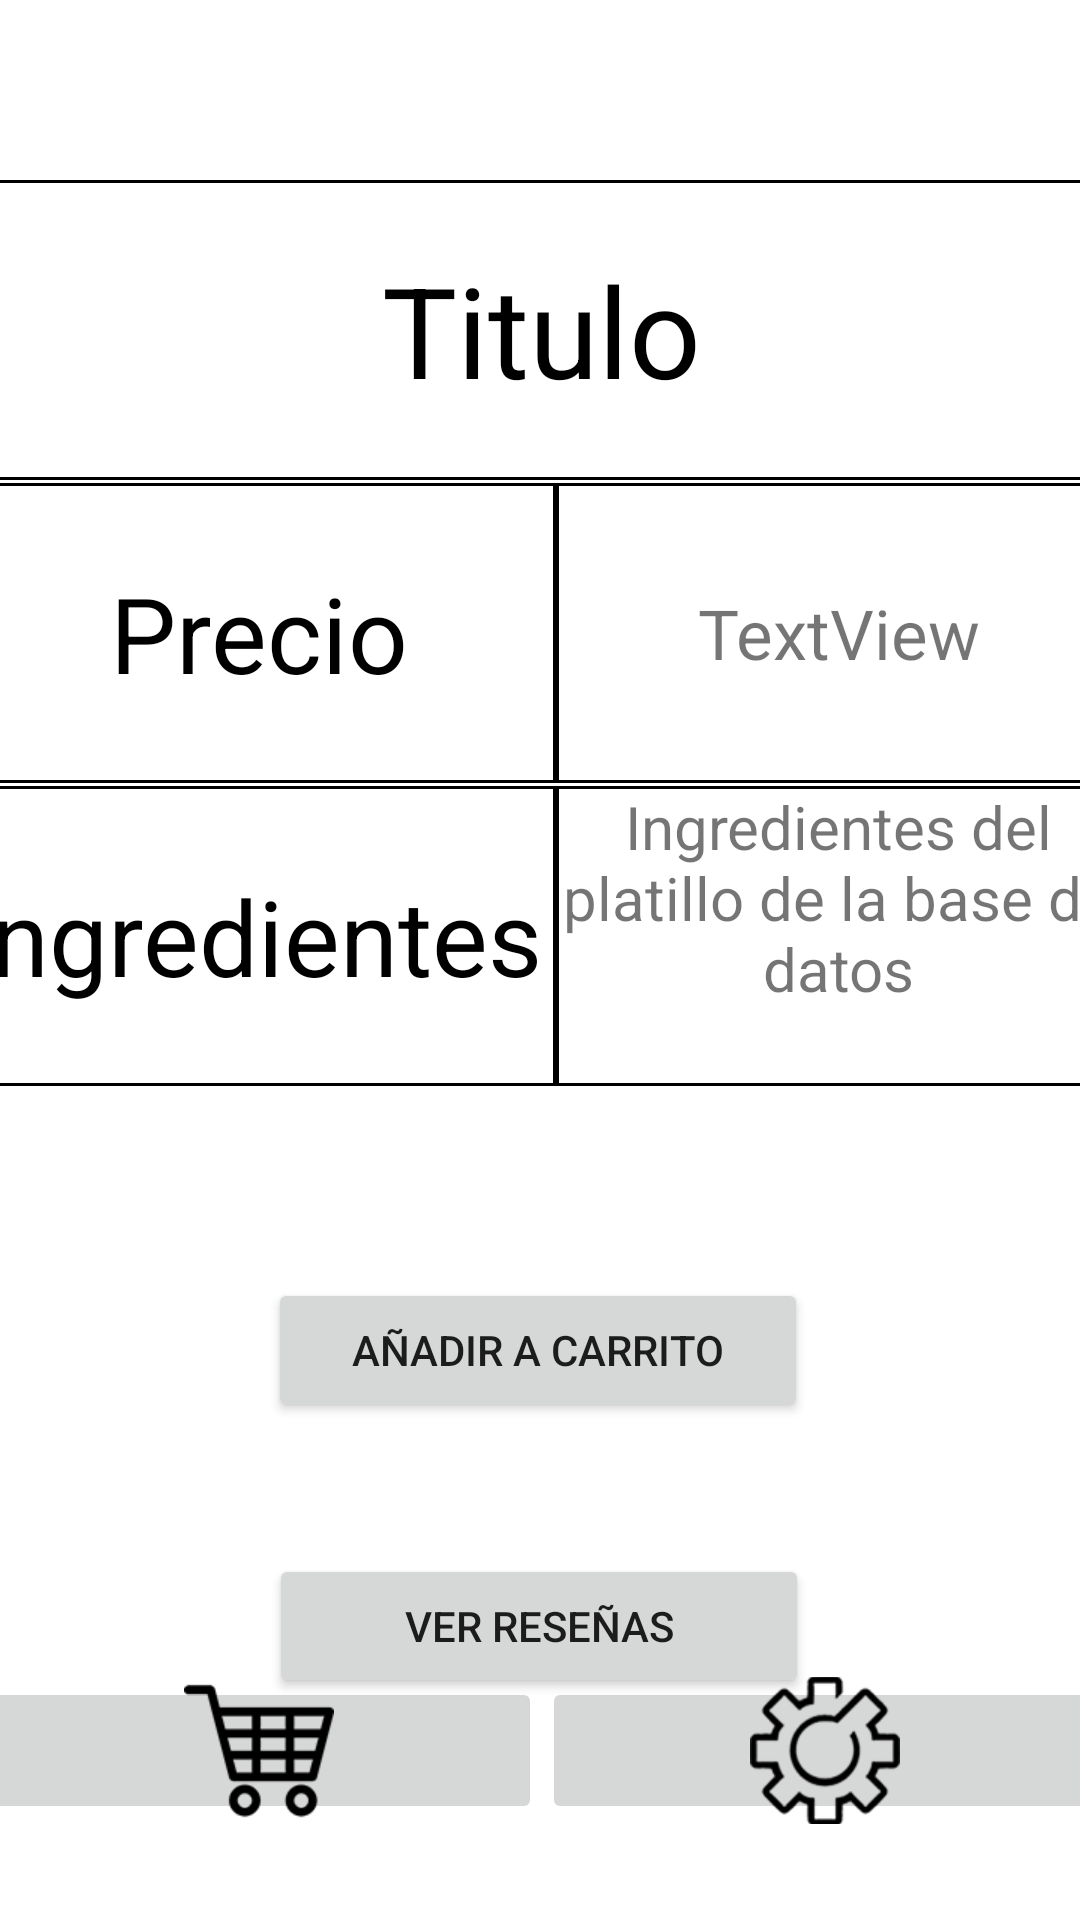

Layout XML and referenced resources for this Android screen:
<!-- AndroidManifest.xml: application theme Theme.PromoFood -->
<!-- res/layout/activity_detalles_platillo.xml -->
<?xml version="1.0" encoding="utf-8"?>
<androidx.constraintlayout.widget.ConstraintLayout xmlns:android="http://schemas.android.com/apk/res/android"
    xmlns:app="http://schemas.android.com/apk/res-auto"
    xmlns:tools="http://schemas.android.com/tools"
    android:id="@+id/To"
    android:layout_width="match_parent"
    android:layout_height="match_parent"
    tools:context=".DetallesPlatilloActivity">

    <Button
        android:id="@+id/btnAgregarACarrito"
        android:layout_width="180sp"
        android:layout_height="wrap_content"
        android:layout_marginTop="64dp"
        android:onClick="clickBtnAgregarCarrito"
        android:text="Añadir a carrito"
        app:layout_constraintEnd_toEndOf="parent"
        app:layout_constraintHorizontal_bias="0.497"
        app:layout_constraintStart_toStartOf="parent"
        app:layout_constraintTop_toBottomOf="@+id/tableRow3" />

    <TableRow
        android:id="@+id/rowBotones"
        android:layout_width="377dp"
        android:layout_height="49dp"
        android:layout_marginBottom="32dp"
        app:layout_constraintBottom_toBottomOf="parent"
        app:layout_constraintEnd_toEndOf="parent"
        app:layout_constraintStart_toStartOf="parent">

        <ImageButton
            android:id="@+id/btnCarrito"
            android:layout_width="match_parent"
            android:layout_height="wrap_content"
            android:layout_weight="1"
            android:onClick="clickBtnVerCarrito"
            app:srcCompat="@mipmap/carrito" />

        <ImageButton
            android:id="@+id/btnAjustes"
            android:layout_width="match_parent"
            android:layout_height="match_parent"
            android:layout_weight="1"
            app:srcCompat="@mipmap/ajustes" />

    </TableRow>

    <TableRow
        android:id="@+id/tableRow"
        android:layout_width="386dp"
        android:layout_height="100dp"
        android:layout_marginTop="60dp"
        android:background="@drawable/borde"
        app:layout_constraintEnd_toEndOf="parent"
        app:layout_constraintStart_toStartOf="parent"
        app:layout_constraintTop_toTopOf="parent">

        <TextView
            android:id="@+id/textTituloPlatillo"
            android:layout_width="match_parent"
            android:layout_height="match_parent"
            android:background="@drawable/borde"
            android:gravity="center"
            android:text="Titulo"
            android:textColor="@color/black"
            android:textSize="42sp" />
    </TableRow>

    <TableRow
        android:id="@+id/tableRow2"
        android:layout_width="386dp"
        android:layout_height="100dp"
        android:layout_marginTop="1dp"
        android:background="@drawable/borde"
        app:layout_constraintEnd_toEndOf="parent"
        app:layout_constraintStart_toStartOf="parent"
        app:layout_constraintTop_toBottomOf="@+id/tableRow">

        <TextView
            android:id="@+id/tituloPrecioPlatillo"
            android:layout_width="198dp"
            android:layout_height="match_parent"
            android:background="@drawable/borde"
            android:gravity="center_horizontal|center_vertical"
            android:text="Precio"
            android:textColor="@color/black"
            android:textSize="35sp" />

        <TextView
            android:id="@+id/textPrecioPlatilloBD"
            android:layout_width="match_parent"
            android:layout_height="match_parent"
            android:background="@drawable/borde"
            android:gravity="center_horizontal|center_vertical"
            android:text="TextView"
            android:textSize="23sp" />
    </TableRow>

    <TableRow
        android:id="@+id/tableRow3"
        android:layout_width="386dp"
        android:layout_height="100dp"
        android:layout_marginTop="1dp"
        android:background="@drawable/borde"
        app:layout_constraintEnd_toEndOf="parent"
        app:layout_constraintStart_toStartOf="parent"
        app:layout_constraintTop_toBottomOf="@+id/tableRow2">

        <TextView
            android:id="@+id/tituloIngredientesPlatillo"
            android:layout_width="198dp"
            android:layout_height="match_parent"
            android:background="@drawable/borde"
            android:gravity="center_vertical"
            android:text="Ingredientes"
            android:textColor="@color/black"
            android:textSize="35sp" />

        <TextView
            android:id="@+id/textIngredientesPlatilloBD"
            android:layout_width="match_parent"
            android:layout_height="match_parent"
            android:background="@drawable/borde"
            android:gravity="center_horizontal"
            android:text="Ingredientes del platillo de la base de datos"
            android:textSize="20sp" />
    </TableRow>

    <Button
        android:id="@+id/verReseniasBebida"
        android:layout_width="180sp"
        android:layout_height="wrap_content"
        android:layout_marginTop="44dp"
        android:onClick="clickBtnVerResenias"
        android:text="Ver reseñas"
        app:layout_constraintEnd_toEndOf="parent"
        app:layout_constraintHorizontal_bias="0.498"
        app:layout_constraintStart_toStartOf="parent"
        app:layout_constraintTop_toBottomOf="@+id/btnAgregarACarrito" />

</androidx.constraintlayout.widget.ConstraintLayout>
<!-- resources referenced by this layout -->
<resources>
  <!-- drawable borde (drawable) -->
  <?xml version="1.0" encoding="utf-8"?>
  <shape
      xmlns:android="http://schemas.android.com/apk/res/android"
      android:shape="rectangle">
      <stroke
          android:color="#000"
          android:width="1dp">
  
      </stroke>
  
  </shape>
  <!-- mipmap ajustes: png bitmap (mipmap-xhdpi, 17923 bytes) -->
  <!-- mipmap carrito: png bitmap (mipmap-xhdpi, 4544 bytes) -->
  <style name="Theme.PromoFood" parent="Theme.MaterialComponents.DayNight.DarkActionBar">
          
          <item name="colorPrimary">@color/purple_500</item>
          <item name="colorPrimaryVariant">@color/purple_700</item>
          <item name="colorOnPrimary">@color/white</item>
          
          <item name="colorSecondary">@color/teal_200</item>
          <item name="colorSecondaryVariant">@color/teal_700</item>
          <item name="colorOnSecondary">@color/black</item>
          
          <item name="android:statusBarColor">?attr/colorPrimaryVariant</item>
          
      </style>
  <!-- not gathered from this repository: default colours our renderer supplied (Android Studio template values) -->
  <color name="purple_500">#FF6200EE</color>
  <color name="purple_700">#FF3700B3</color>
  <color name="teal_200">#FF03DAC5</color>
  <color name="teal_700">#FF018786</color>
  <color name="black">#FF000000</color>
  <color name="white">#FFFFFFFF</color>
</resources>
